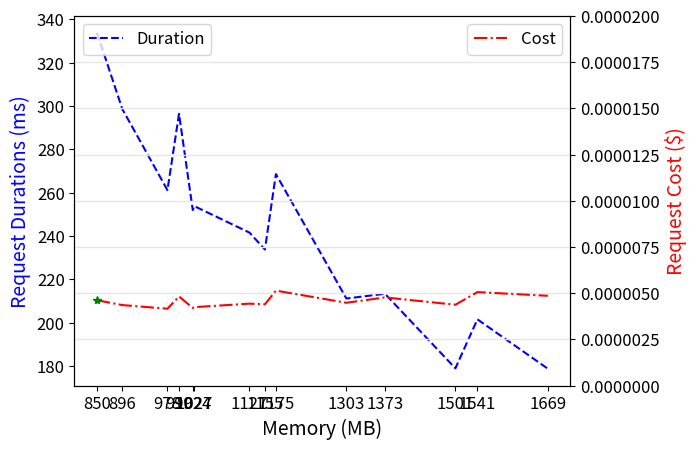

The script that saved this image:
import matplotlib.pyplot as plt
import pandas as pd
import numpy as np
from pylab import rcParams

values = [[298.6, 896, 4.355454250000001e-06], [252.0, 1024, 4.20084e-06], [253.8, 1027, 4.2432410566406256e-06], [233.8, 1155, 4.396045048828125e-06], [333.8, 850, 4.61892490234375e-06], [261.2, 978, 4.158604992187501e-06], [296.40000000000003, 999, 4.8203584101562515e-06], [241.6, 1127, 4.4325790468750004e-06], [268.6, 1175, 5.137827490234375e-06], [211.2, 1303, 4.4799583125e-06], [213.40000000000003, 1373, 4.769804681640626e-06], [179.0, 1501, 4.373905205078125e-06], [201.60000000000002, 1541, 5.057417531250001e-06], [178.8, 1669, 4.85802219140625e-06]]
df = pd.DataFrame(np.array(values), columns=['duration', 'memory', 'cost'])
df.sort_values(by=['memory'], inplace=True)
print(df)

fig = plt.figure()

rcParams['figure.figsize'] = 6, 4
rcParams['axes.labelsize'] = 14
rcParams['axes.titlesize'] = 20
rcParams["font.size"] = 12

ax1 = fig.add_subplot(1, 1, 1)
ax2 = ax1.twinx()
line1 = ax1.plot(df["memory"], df["duration"], "--b", label='Duration')
ax1.legend(['Duration'], loc='upper left')
line2 = ax2.plot(df["memory"], df["cost"], "-.r", label='Cost')
ax2.legend(['Cost'], loc='upper right')
ax2.set(ylim=(0.0, 0.00002))
ax2.ticklabel_format(style='plain')

plt.xticks(df["memory"])
plt.grid(axis="both", color="0.9", linestyle='-', linewidth=1)

plt.plot(850, 4.61892490234375e-06, 'g*')

ax1.set_ylabel('Request Durations (ms)', color='blue')
ax2.set_ylabel('Request Cost ($)', color='red')
ax1.set_xlabel('Memory (MB)')
plt.show()
# fig.savefig("../pictures/4_gradient_descent_cost_2.png", format='png', dpi=300, bbox_inches='tight')